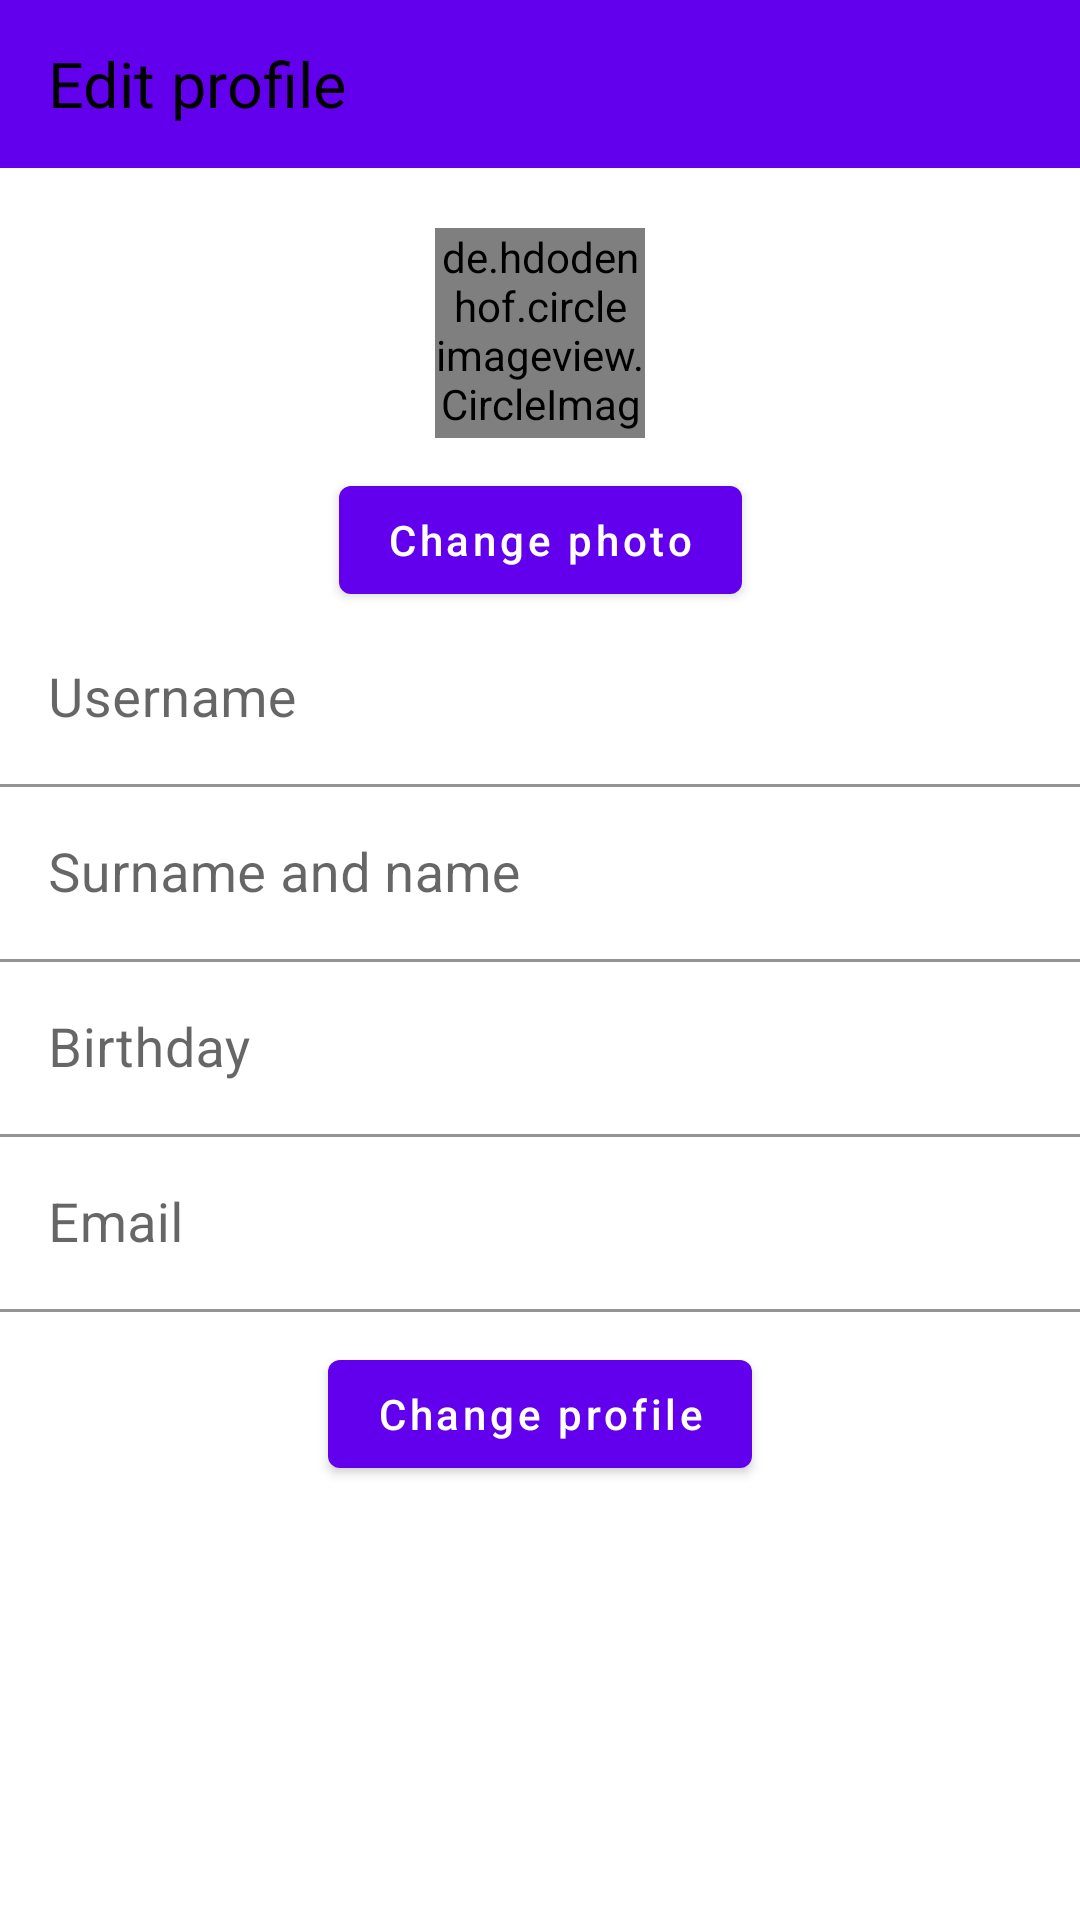

Here is an Android app screen rendered from its layout file. Give the layout XML and the strings, colors and styles it references.
<!-- AndroidManifest.xml: activity theme Theme.AppNetworkForPhotographers.NoActionBar -->
<!-- res/layout/activity_edit_profile.xml -->
<?xml version="1.0" encoding="utf-8"?>
<ScrollView xmlns:android="http://schemas.android.com/apk/res/android"
    xmlns:app="http://schemas.android.com/apk/res-auto"
    xmlns:tools="http://schemas.android.com/tools"
    android:layout_width="match_parent"
    android:layout_height="match_parent"
    tools:context=".controllers.profile.EditProfileActivity">

    <androidx.constraintlayout.widget.ConstraintLayout
        android:layout_width="match_parent"
        android:layout_height="wrap_content">

        <androidx.appcompat.widget.Toolbar
            android:id="@+id/toolbar"
            style="@style/toolbar"
            app:layout_constraintEnd_toEndOf="parent"
            app:layout_constraintStart_toStartOf="parent"
            app:layout_constraintTop_toTopOf="parent">

            <androidx.constraintlayout.widget.ConstraintLayout
                android:layout_width="match_parent"
                android:layout_height="wrap_content">

                <TextView
                    style="@style/toolbar_title"
                    android:text="@string/title_edit_profile"
                    app:layout_constraintBottom_toBottomOf="parent"
                    app:layout_constraintStart_toStartOf="parent"
                    app:layout_constraintTop_toTopOf="parent" />

            </androidx.constraintlayout.widget.ConstraintLayout>
        </androidx.appcompat.widget.Toolbar>

        <de.hdodenhof.circleimageview.CircleImageView
            android:id="@+id/profile_photo"
            style="@style/user_photo_big"
            android:layout_marginTop="20dp"
            app:civ_border_width="2dp"
            app:layout_constraintEnd_toEndOf="parent"
            app:layout_constraintStart_toStartOf="parent"
            app:layout_constraintTop_toBottomOf="@id/toolbar" />

        <Button
            android:id="@+id/btn_change_photo"
            style="@style/button"
            android:layout_marginTop="10dp"
            android:text="@string/btn_change_photo"
            app:layout_constraintEnd_toEndOf="parent"
            app:layout_constraintStart_toStartOf="parent"
            app:layout_constraintTop_toBottomOf="@id/profile_photo" />



        <com.google.android.material.textfield.TextInputLayout
            android:id="@+id/text_input_layout_username"
            style="@style/text_input_layout"
            app:layout_constraintEnd_toEndOf="parent"
            app:layout_constraintStart_toStartOf="parent"
            app:layout_constraintTop_toBottomOf="@+id/btn_change_photo">

            <EditText
                android:id="@+id/edit_text_username"
                style="@style/edit_text"
                android:hint="@string/hint_username" />

        </com.google.android.material.textfield.TextInputLayout>



        <com.google.android.material.textfield.TextInputLayout
            android:id="@+id/text_input_layout_name"
            style="@style/text_input_layout"
            app:layout_constraintEnd_toEndOf="parent"
            app:layout_constraintStart_toStartOf="parent"
            app:layout_constraintTop_toBottomOf="@+id/text_input_layout_username">

            <EditText
                android:id="@+id/edit_text_name"
                style="@style/edit_text"
                android:hint="@string/hint_name" />

        </com.google.android.material.textfield.TextInputLayout>


        <com.google.android.material.textfield.TextInputLayout
            android:id="@+id/text_input_layout_birthday"
            style="@style/text_input_layout"
            app:layout_constraintEnd_toEndOf="parent"
            app:layout_constraintStart_toStartOf="parent"
            app:layout_constraintTop_toBottomOf="@+id/text_input_layout_name">

            <EditText
                android:id="@+id/edit_text_birthday"
                style="@style/edit_text"
                android:enabled="false"
                android:hint="@string/hint_birthday"/>

        </com.google.android.material.textfield.TextInputLayout>

        <ImageButton
            android:id="@+id/btn_change_birthday"
            style="@style/image_btn_date"
            android:layout_width="48dp"
            android:layout_height="48dp"
            android:layout_marginEnd="20dp"
            android:layout_marginTop="25dp"
            app:layout_constraintEnd_toEndOf="parent"
            app:layout_constraintTop_toBottomOf="@id/text_input_layout_name" />


        <com.google.android.material.textfield.TextInputLayout
            android:id="@+id/text_input_layout_email"
            style="@style/text_input_layout"
            app:layout_constraintEnd_toEndOf="parent"
            app:layout_constraintStart_toStartOf="parent"
            app:layout_constraintTop_toBottomOf="@+id/text_input_layout_birthday">

            <EditText
                android:id="@+id/edit_text_email"
                style="@style/edit_text"
                android:hint="@string/hint_email"
                android:inputType="textEmailAddress" />

        </com.google.android.material.textfield.TextInputLayout>

        <Button
            android:id="@+id/btn_change_profile"
            style="@style/button"
            android:layout_marginTop="10dp"
            android:text="@string/btn_change_profile"
            app:layout_constraintEnd_toEndOf="parent"
            app:layout_constraintStart_toStartOf="parent"
            app:layout_constraintTop_toBottomOf="@id/text_input_layout_email" />

    </androidx.constraintlayout.widget.ConstraintLayout>
</ScrollView>
<!-- resources referenced by this layout -->
<resources>
  <string name="btn_change_photo">Change photo</string>
  <string name="btn_change_profile">Change profile</string>
  <string name="hint_birthday">Birthday</string>
  <string name="hint_email">Email</string>
  <string name="hint_name">Surname and name</string>
  <string name="hint_username">Username</string>
  <string name="title_edit_profile">Edit profile</string>
  <style name="button">
          <item name="android:layout_width">wrap_content</item>
          <item name="android:layout_height">wrap_content</item>
          <item name="android:textAllCaps">false</item>
      </style>
  <style name="edit_text">
          <item name="android:layout_width">match_parent</item>
          <item name="android:layout_height">match_parent</item>
          <item name="android:background">@android:color/transparent</item>
          <item name="android:textSize">18sp</item>
      </style>
  <style name="image_btn_date">
          <item name="android:layout_width">48dp</item>
          <item name="android:layout_height">48dp</item>
          <item name="android:backgroundTint">@android:color/transparent</item>
          <item name="android:src">@drawable/ic_date_black</item>
      </style>
  <style name="text_input_layout">
          <item name="android:layout_width">match_parent</item>
          <item name="android:layout_height">wrap_content</item>
          <item name="android:textSize">18sp</item>
      </style>
  <style name="toolbar">
          <item name="android:layout_width">match_parent</item>
          <item name="android:layout_height">?attr/actionBarSize</item>
          <item name="android:background">?attr/colorPrimary</item>
      </style>
  <style name="toolbar_title">
          <item name="android:layout_width">wrap_content</item>
          <item name="android:layout_height">match_parent</item>
          <item name="android:textSize">21sp</item>
      </style>
  <style name="user_photo_big">
          <item name="android:layout_width">70dp</item>
          <item name="android:layout_height">70dp</item>
          <item name="android:src">@drawable/profile_photo</item>
      </style>
  <style name="Theme.AppNetworkForPhotographers.NoActionBar">
          <item name="windowActionBar">false</item>
          <item name="windowNoTitle">true</item>
      </style>
  <!-- drawable profile_photo: png bitmap (drawable, 6057 bytes) -->
</resources>
